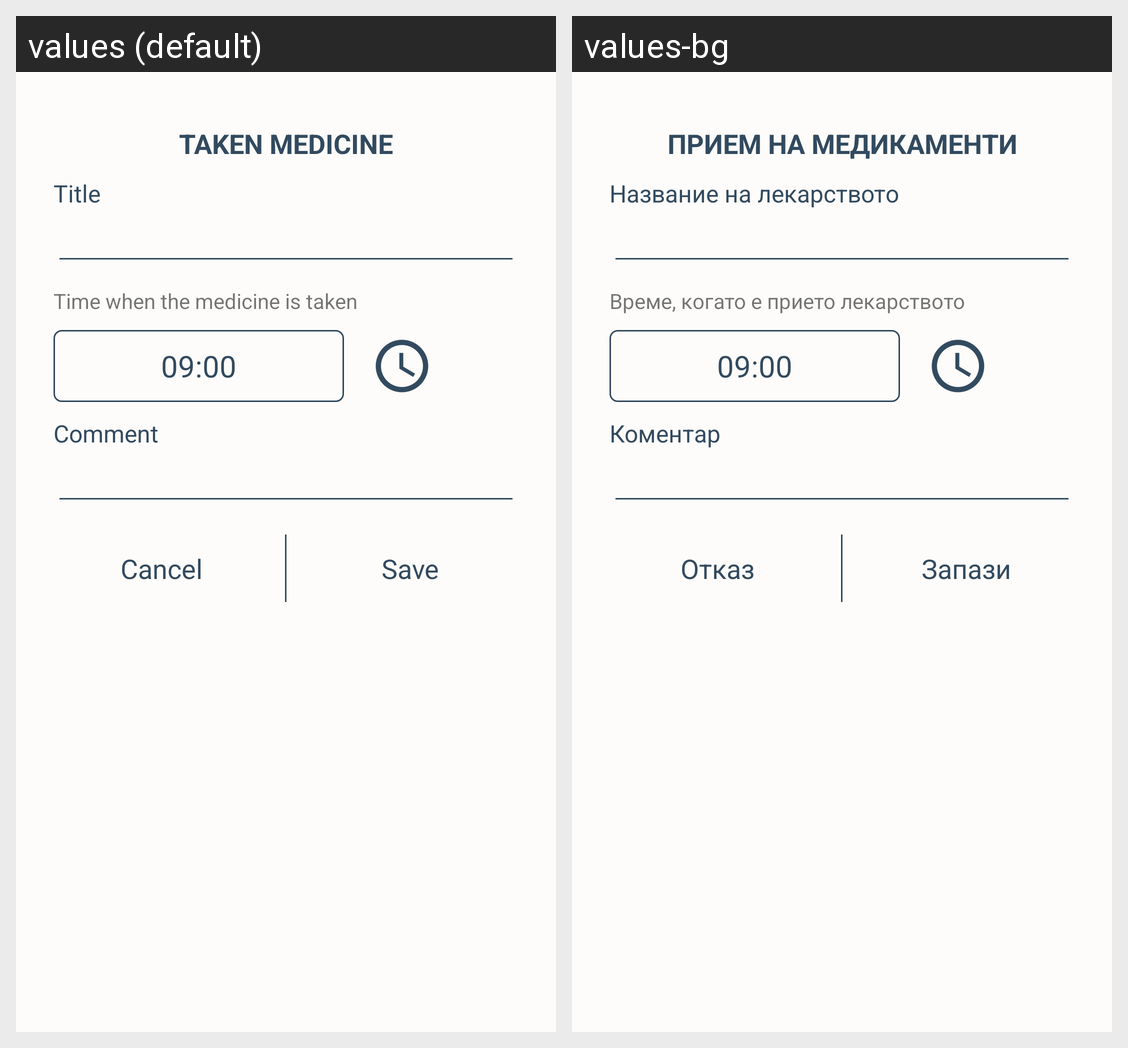

Locale-by-locale string values for the Android screen shown in this grid:
Android screen res/layout/dialog_add_taken_medicine.xml rendered under 2 locales, left to right: values (default), values-bg. Device: Nexus 5 (rendered at 1080×1920; each locale shown at half size, 540×960, under a caption strip naming it); theme AppTheme.
Strings drawn on this screen, with the default value and each locale's value (text and hints the layout hard-codes, and strings that could not be matched under every locale, appear in the picture but are not listed):

dialog_medicine_title
  values: Taken medicine
  values-bg: Прием на медикаменти

dialog_medicine_title_label
  values: Title
  values-bg: Название на лекарството

dialog_medicine_time_label
  values: Time when the medicine is taken
  values-bg: Време, когато е прието лекарството

dialog_medicine_comment_label
  values: Comment
  values-bg: Коментар

dialog_medicine_cancel_btn
  values: Cancel
  values-bg: Отказ

dialog_medicine_save_btn
  values: Save
  values-bg: Запази
